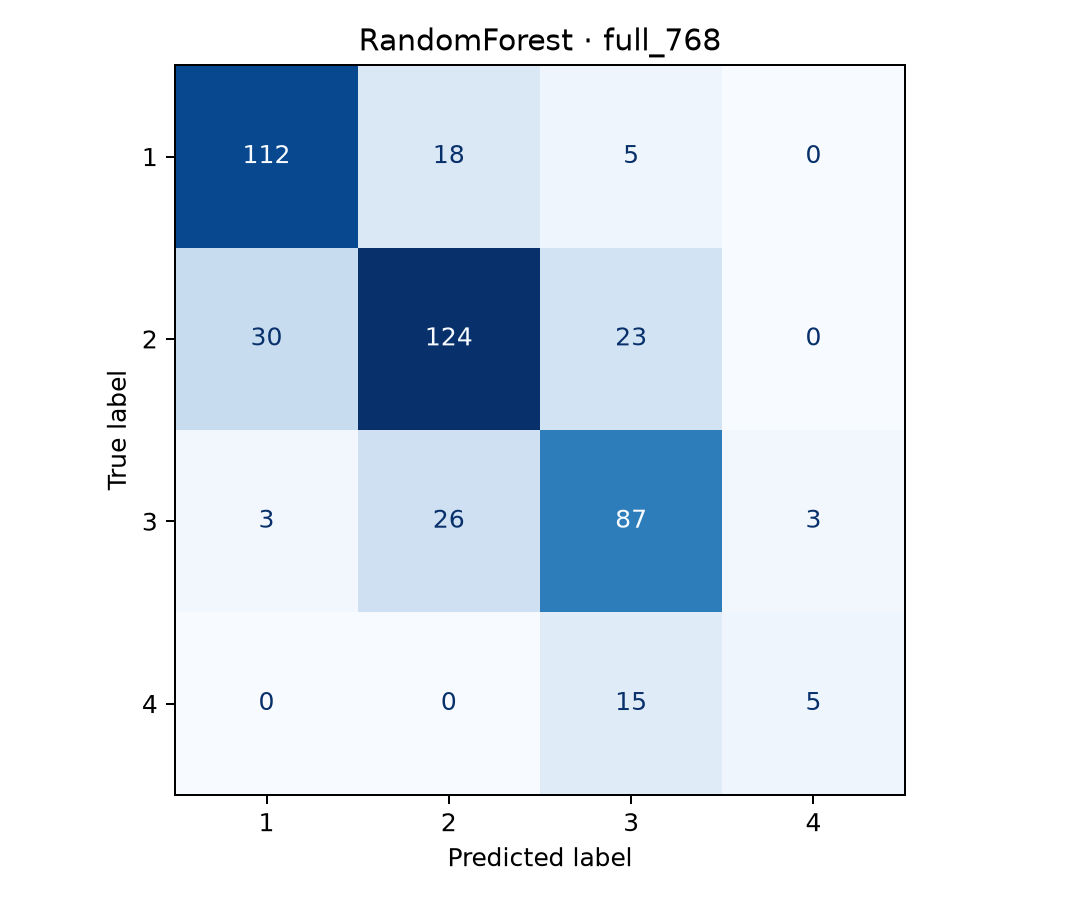

The file beside this chart, header and first rows:
, 1, 2, 3, 4
1, 112, 18, 5, 0
2, 30, 124, 23, 0
3, 3, 26, 87, 3
4, 0, 0, 15, 5
